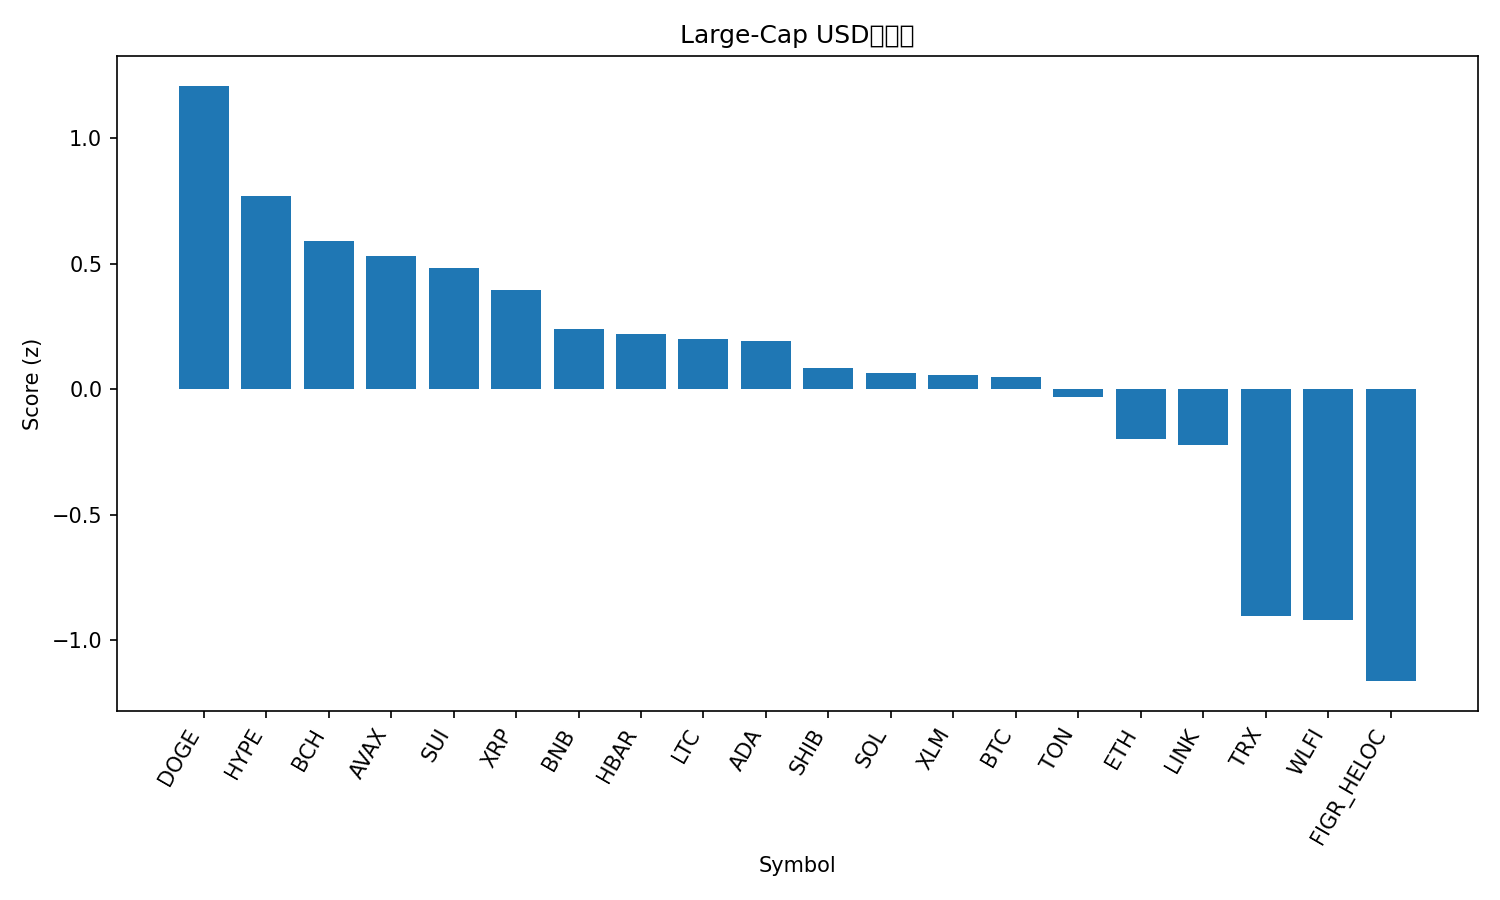

Data behind this chart, as committed beside it:
rank, name, symbol, price, pct_1h, pct_24h, pct_7d, pct_1h_vs_btc, pct_24h_vs_btc, pct_7d_vs_btc, market_cap_rank, market_cap, volume_usd, score
1, Dogecoin, DOGE, 0.2225, 0.8051, 4.301, 2.181, 0.5689, 3.268, 0.137, 9, 33534537171, 1542385916, 1.21
2, Hyperliquid, HYPE, 47.09, 0.4186, 3.292, 4.272, 0.1823, 2.26, 2.228, 17, 12720764783, 187884190, 0.7695
3, Bitcoin Cash, BCH, 604.4, 0.2693, 1.666, 11.16, 0.033, 0.6333, 9.116, 20, 12037945193, 183466643, 0.5919
4, Avalanche, AVAX, 24.54, 1.007, 0.8202, 2.138, 0.7705, -0.2125, 0.09391, 23, 10334224483, 261630749, 0.5333
5, Sui, SUI, 3.38, 0.5861, 1.947, 2.209, 0.3499, 0.9143, 0.1656, 19, 12077327465, 510109578, 0.4849
6, XRP, XRP, 2.86, 0.3295, 2.39, 1.934, 0.09325, 1.357, -0.1102, 3, 170609499326, 3116493519, 0.3947
7, BNB, BNB, 876.1, 0.2955, 2.027, 1.253, 0.05921, 0.9943, -0.7911, 5, 121889148684, 723668970, 0.2402
8, Hedera, HBAR, 0.2187, 0.4909, 2.098, -2.685, 0.2546, 1.065, -4.729, 25, 9269238327, 131474433, 0.2196
9, Litecoin, LTC, 114.4, 0.1508, 1.941, 3.249, -0.08542, 0.9082, 1.205, 27, 8716414923, 346761855, 0.2011
10, Cardano, ADA, 0.8285, 0.4463, 1.428, 0.7566, 0.21, 0.3955, -1.287, 11, 30227215665, 941215827, 0.1912
11, Shiba Inu, SHIB, 1.239e-05, 0.2649, 1.711, 0.1092, 0.02862, 0.6786, -1.935, 31, 7302462677, 113884631, 0.08668
12, Solana, SOL, 202.7, 0.4032, 1.397, -1.327, 0.1669, 0.3647, -3.371, 6, 109825621991, 3223136803, 0.06574
13, Stellar, XLM, 0.3588, 0.2868, 1.381, 0.811, 0.05052, 0.3484, -1.233, 22, 11384293269, 167928702, 0.05813
14, Bitcoin, BTC, 111207, 0.2363, 1.033, 2.044, 0.0, 0.0, 0.0, 1, 2215683284839, 21244543702, 0.05077
15, Toncoin, TON, 3.1, 0.272, 1.608, -1.969, 0.0357, 0.5755, -4.013, 30, 7974845250, 77405017, -0.02882
16, Ethereum, ETH, 4294, 0.3829, 0.7463, -4.183, 0.1466, -0.2865, -6.227, 2, 518262803594, 14016793789, -0.1992
17, Chainlink, LINK, 22.25, 0.4594, 1.037, -6.342, 0.2231, 0.003996, -8.386, 13, 15081387776, 449448458, -0.2227
18, TRON, TRX, 0.3284, -0.4479, 0.5799, -4.041, -0.6841, -0.4529, -6.085, 10, 31099874950, 2176586979, -0.903
19, World Liberty Financial, WLFI, 0.2253, -1.763, 3.965, 0.0, -1.999, 2.932, -2.044, 33, 6143666529, 1182801985, -0.918
20, Figure Heloc, FIGR_HELOC, 1.0, 0.0, -2.708, 0.0, -0.2363, -3.741, -2.044, 18, 12312684309, 18860, -1.163
21, Cronos, CRO, 0.2592, 0.07642, -3.13, -11.21, -0.1598, -4.163, -13.25, 28, 8728731963, 60477746, -1.724
